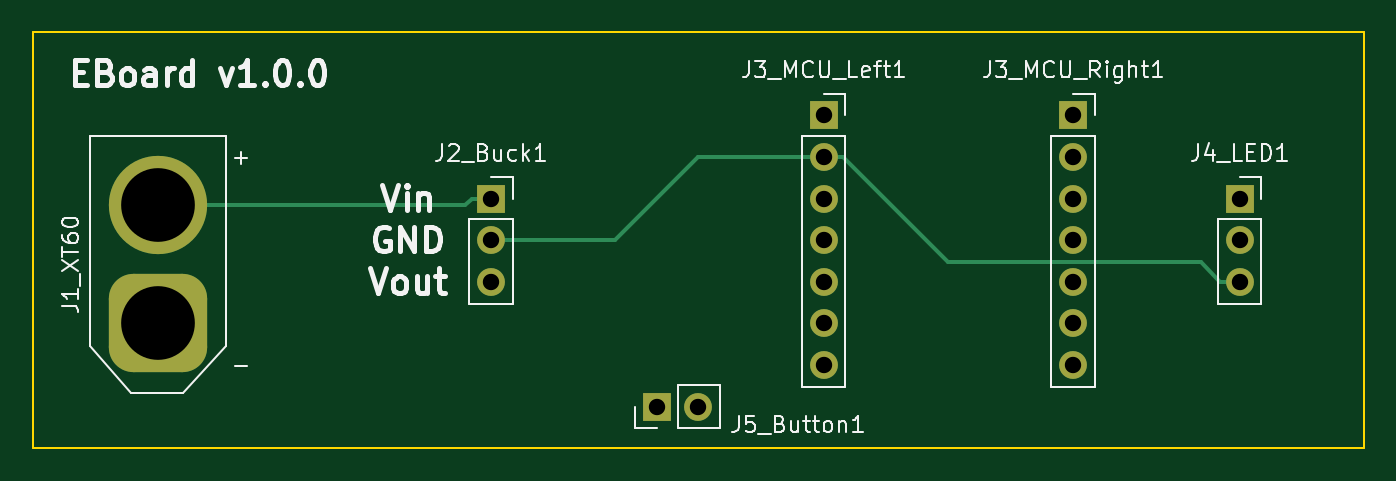
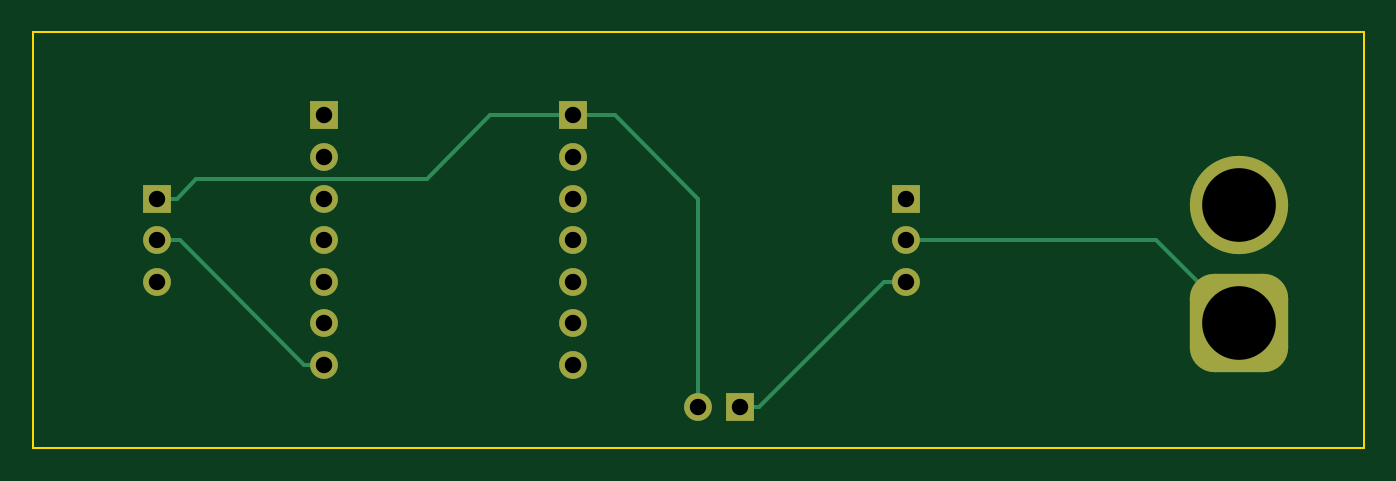
Circuit board: 11 layer files. Board 81.3 x 25.4 mm.
- bottom_copper: TestProject-B_Cu.gbr (4243 bytes)
- bottom_mask: TestProject-B_Mask.gbr (2025 bytes)
- paste: TestProject-B_Paste.gbr (512 bytes)
- bottom_silk: TestProject-B_Silkscreen.gbr (513 bytes)
- outline: TestProject-Edge_Cuts.gbr (734 bytes)
- top_copper: TestProject-F_Cu.gbr (3970 bytes)
- top_mask: TestProject-F_Mask.gbr (2025 bytes)
- paste: TestProject-F_Paste.gbr (512 bytes)
- top_silk: TestProject-F_Silkscreen.gbr (20028 bytes)
- drill: TestProject-NPTH.drl (336 bytes)
- drill: TestProject-PTH.drl (737 bytes)

=== bottom_copper: TestProject-B_Cu.gbr ===
%TF.GenerationSoftware,KiCad,Pcbnew,6.0.4-6f826c9f35~116~ubuntu20.04.1*%
%TF.CreationDate,2022-04-05T15:18:14+02:00*%
%TF.ProjectId,TestProject,54657374-5072-46f6-9a65-63742e6b6963,rev?*%
%TF.SameCoordinates,Original*%
%TF.FileFunction,Copper,L2,Bot*%
%TF.FilePolarity,Positive*%
%FSLAX46Y46*%
G04 Gerber Fmt 4.6, Leading zero omitted, Abs format (unit mm)*
G04 Created by KiCad (PCBNEW 6.0.4-6f826c9f35~116~ubuntu20.04.1) date 2022-04-05 15:18:14*
%MOMM*%
%LPD*%
G01*
G04 APERTURE LIST*
G04 Aperture macros list*
%AMRoundRect*
0 Rectangle with rounded corners*
0 $1 Rounding radius*
0 $2 $3 $4 $5 $6 $7 $8 $9 X,Y pos of 4 corners*
0 Add a 4 corners polygon primitive as box body*
4,1,4,$2,$3,$4,$5,$6,$7,$8,$9,$2,$3,0*
0 Add four circle primitives for the rounded corners*
1,1,$1+$1,$2,$3*
1,1,$1+$1,$4,$5*
1,1,$1+$1,$6,$7*
1,1,$1+$1,$8,$9*
0 Add four rect primitives between the rounded corners*
20,1,$1+$1,$2,$3,$4,$5,0*
20,1,$1+$1,$4,$5,$6,$7,0*
20,1,$1+$1,$6,$7,$8,$9,0*
20,1,$1+$1,$8,$9,$2,$3,0*%
G04 Aperture macros list end*
%TA.AperFunction,ComponentPad*%
%ADD10R,1.700000X1.700000*%
%TD*%
%TA.AperFunction,ComponentPad*%
%ADD11O,1.700000X1.700000*%
%TD*%
%TA.AperFunction,ComponentPad*%
%ADD12RoundRect,1.500000X1.500000X-1.500000X1.500000X1.500000X-1.500000X1.500000X-1.500000X-1.500000X0*%
%TD*%
%TA.AperFunction,ComponentPad*%
%ADD13C,6.000000*%
%TD*%
%TA.AperFunction,Conductor*%
%ADD14C,0.250000*%
%TD*%
G04 APERTURE END LIST*
D10*
%TO.P,J3_MCU_Right1,1,Pin_1*%
%TO.N,unconnected-(J3_MCU_Right1-Pad1)*%
X76225000Y-17780000D03*
D11*
%TO.P,J3_MCU_Right1,2,Pin_2*%
%TO.N,unconnected-(J3_MCU_Right1-Pad2)*%
X76225000Y-20320000D03*
%TO.P,J3_MCU_Right1,3,Pin_3*%
%TO.N,unconnected-(J3_MCU_Right1-Pad3)*%
X76225000Y-22860000D03*
%TO.P,J3_MCU_Right1,4,Pin_4*%
%TO.N,unconnected-(J3_MCU_Right1-Pad4)*%
X76225000Y-25400000D03*
%TO.P,J3_MCU_Right1,5,Pin_5*%
%TO.N,unconnected-(J3_MCU_Right1-Pad5)*%
X76225000Y-27940000D03*
%TO.P,J3_MCU_Right1,6,Pin_6*%
%TO.N,unconnected-(J3_MCU_Right1-Pad6)*%
X76225000Y-30480000D03*
%TO.P,J3_MCU_Right1,7,Pin_7*%
%TO.N,SIG_LED*%
X76225000Y-33020000D03*
%TD*%
D12*
%TO.P,J1_XT60,1,Pin_1*%
%TO.N,GND*%
X20320000Y-30480000D03*
D13*
%TO.P,J1_XT60,2,Pin_2*%
%TO.N,Vin*%
X20320000Y-23280000D03*
%TD*%
D10*
%TO.P,J3_MCU_Left1,1,Pin_1*%
%TO.N,ButtonOut*%
X60985000Y-17780000D03*
D11*
%TO.P,J3_MCU_Left1,2,Pin_2*%
%TO.N,GND*%
X60985000Y-20320000D03*
%TO.P,J3_MCU_Left1,3,Pin_3*%
%TO.N,unconnected-(J3_MCU_Left1-Pad3)*%
X60985000Y-22860000D03*
%TO.P,J3_MCU_Left1,4,Pin_4*%
%TO.N,unconnected-(J3_MCU_Left1-Pad4)*%
X60985000Y-25400000D03*
%TO.P,J3_MCU_Left1,5,Pin_5*%
%TO.N,unconnected-(J3_MCU_Left1-Pad5)*%
X60985000Y-27940000D03*
%TO.P,J3_MCU_Left1,6,Pin_6*%
%TO.N,unconnected-(J3_MCU_Left1-Pad6)*%
X60985000Y-30480000D03*
%TO.P,J3_MCU_Left1,7,Pin_7*%
%TO.N,unconnected-(J3_MCU_Left1-Pad7)*%
X60985000Y-33020000D03*
%TD*%
D10*
%TO.P,J5_Button1,1,Pin_1*%
%TO.N,V5*%
X50800000Y-35560000D03*
D11*
%TO.P,J5_Button1,2,Pin_2*%
%TO.N,ButtonOut*%
X53340000Y-35560000D03*
%TD*%
D10*
%TO.P,J4_LED1,1,Pin_1*%
%TO.N,ButtonOut*%
X86385000Y-22860000D03*
D11*
%TO.P,J4_LED1,2,Pin_2*%
%TO.N,SIG_LED*%
X86385000Y-25400000D03*
%TO.P,J4_LED1,3,Pin_3*%
%TO.N,GND*%
X86385000Y-27940000D03*
%TD*%
D10*
%TO.P,J2_Buck1,1,Pin_1*%
%TO.N,Vin*%
X40665000Y-22860000D03*
D11*
%TO.P,J2_Buck1,2,Pin_2*%
%TO.N,GND*%
X40665000Y-25400000D03*
%TO.P,J2_Buck1,3,Pin_3*%
%TO.N,V5*%
X40665000Y-27940000D03*
%TD*%
D14*
%TO.N,GND*%
X25400000Y-25400000D02*
X40665000Y-25400000D01*
X20320000Y-30480000D02*
X25400000Y-25400000D01*
%TO.N,V5*%
X40665000Y-27940000D02*
X42004700Y-27940000D01*
X42004700Y-27940000D02*
X49624700Y-35560000D01*
X50800000Y-35560000D02*
X49624700Y-35560000D01*
%TO.N,SIG_LED*%
X85020300Y-25400000D02*
X86385000Y-25400000D01*
X77400300Y-33020000D02*
X85020300Y-25400000D01*
X76225000Y-33020000D02*
X77400300Y-33020000D01*
%TO.N,ButtonOut*%
X60985000Y-17780000D02*
X66040000Y-17780000D01*
X84034400Y-21684700D02*
X69944700Y-21684700D01*
X53340000Y-35560000D02*
X53340000Y-22860000D01*
X66040000Y-17780000D02*
X69944700Y-21684700D01*
X53340000Y-22860000D02*
X58420000Y-17780000D01*
X58420000Y-17780000D02*
X60985000Y-17780000D01*
X86385000Y-22860000D02*
X85209700Y-22860000D01*
X85209700Y-22860000D02*
X84034400Y-21684700D01*
%TD*%
M02*

=== bottom_mask: TestProject-B_Mask.gbr (2025 bytes, source withheld) ===
=== paste: TestProject-B_Paste.gbr ===
%TF.GenerationSoftware,KiCad,Pcbnew,6.0.4-6f826c9f35~116~ubuntu20.04.1*%
%TF.CreationDate,2022-04-05T15:18:14+02:00*%
%TF.ProjectId,TestProject,54657374-5072-46f6-9a65-63742e6b6963,rev?*%
%TF.SameCoordinates,Original*%
%TF.FileFunction,Paste,Bot*%
%TF.FilePolarity,Positive*%
%FSLAX46Y46*%
G04 Gerber Fmt 4.6, Leading zero omitted, Abs format (unit mm)*
G04 Created by KiCad (PCBNEW 6.0.4-6f826c9f35~116~ubuntu20.04.1) date 2022-04-05 15:18:14*
%MOMM*%
%LPD*%
G01*
G04 APERTURE LIST*
G04 APERTURE END LIST*
M02*

=== bottom_silk: TestProject-B_Silkscreen.gbr ===
%TF.GenerationSoftware,KiCad,Pcbnew,6.0.4-6f826c9f35~116~ubuntu20.04.1*%
%TF.CreationDate,2022-04-05T15:18:14+02:00*%
%TF.ProjectId,TestProject,54657374-5072-46f6-9a65-63742e6b6963,rev?*%
%TF.SameCoordinates,Original*%
%TF.FileFunction,Legend,Bot*%
%TF.FilePolarity,Positive*%
%FSLAX46Y46*%
G04 Gerber Fmt 4.6, Leading zero omitted, Abs format (unit mm)*
G04 Created by KiCad (PCBNEW 6.0.4-6f826c9f35~116~ubuntu20.04.1) date 2022-04-05 15:18:14*
%MOMM*%
%LPD*%
G01*
G04 APERTURE LIST*
G04 APERTURE END LIST*
M02*

=== outline: TestProject-Edge_Cuts.gbr ===
%TF.GenerationSoftware,KiCad,Pcbnew,6.0.4-6f826c9f35~116~ubuntu20.04.1*%
%TF.CreationDate,2022-04-05T15:18:14+02:00*%
%TF.ProjectId,TestProject,54657374-5072-46f6-9a65-63742e6b6963,rev?*%
%TF.SameCoordinates,Original*%
%TF.FileFunction,Profile,NP*%
%FSLAX46Y46*%
G04 Gerber Fmt 4.6, Leading zero omitted, Abs format (unit mm)*
G04 Created by KiCad (PCBNEW 6.0.4-6f826c9f35~116~ubuntu20.04.1) date 2022-04-05 15:18:14*
%MOMM*%
%LPD*%
G01*
G04 APERTURE LIST*
%TA.AperFunction,Profile*%
%ADD10C,0.100000*%
%TD*%
G04 APERTURE END LIST*
D10*
X12700000Y-38100000D02*
X93980000Y-38100000D01*
X12700000Y-12700000D02*
X12700000Y-38100000D01*
X93980000Y-12700000D02*
X12700000Y-12700000D01*
X93980000Y-38100000D02*
X93980000Y-12700000D01*
M02*

=== top_copper: TestProject-F_Cu.gbr ===
%TF.GenerationSoftware,KiCad,Pcbnew,6.0.4-6f826c9f35~116~ubuntu20.04.1*%
%TF.CreationDate,2022-04-05T15:18:14+02:00*%
%TF.ProjectId,TestProject,54657374-5072-46f6-9a65-63742e6b6963,rev?*%
%TF.SameCoordinates,Original*%
%TF.FileFunction,Copper,L1,Top*%
%TF.FilePolarity,Positive*%
%FSLAX46Y46*%
G04 Gerber Fmt 4.6, Leading zero omitted, Abs format (unit mm)*
G04 Created by KiCad (PCBNEW 6.0.4-6f826c9f35~116~ubuntu20.04.1) date 2022-04-05 15:18:14*
%MOMM*%
%LPD*%
G01*
G04 APERTURE LIST*
G04 Aperture macros list*
%AMRoundRect*
0 Rectangle with rounded corners*
0 $1 Rounding radius*
0 $2 $3 $4 $5 $6 $7 $8 $9 X,Y pos of 4 corners*
0 Add a 4 corners polygon primitive as box body*
4,1,4,$2,$3,$4,$5,$6,$7,$8,$9,$2,$3,0*
0 Add four circle primitives for the rounded corners*
1,1,$1+$1,$2,$3*
1,1,$1+$1,$4,$5*
1,1,$1+$1,$6,$7*
1,1,$1+$1,$8,$9*
0 Add four rect primitives between the rounded corners*
20,1,$1+$1,$2,$3,$4,$5,0*
20,1,$1+$1,$4,$5,$6,$7,0*
20,1,$1+$1,$6,$7,$8,$9,0*
20,1,$1+$1,$8,$9,$2,$3,0*%
G04 Aperture macros list end*
%TA.AperFunction,ComponentPad*%
%ADD10R,1.700000X1.700000*%
%TD*%
%TA.AperFunction,ComponentPad*%
%ADD11O,1.700000X1.700000*%
%TD*%
%TA.AperFunction,ComponentPad*%
%ADD12RoundRect,1.500000X1.500000X-1.500000X1.500000X1.500000X-1.500000X1.500000X-1.500000X-1.500000X0*%
%TD*%
%TA.AperFunction,ComponentPad*%
%ADD13C,6.000000*%
%TD*%
%TA.AperFunction,Conductor*%
%ADD14C,0.250000*%
%TD*%
G04 APERTURE END LIST*
D10*
%TO.P,J3_MCU_Right1,1,Pin_1*%
%TO.N,unconnected-(J3_MCU_Right1-Pad1)*%
X76225000Y-17780000D03*
D11*
%TO.P,J3_MCU_Right1,2,Pin_2*%
%TO.N,unconnected-(J3_MCU_Right1-Pad2)*%
X76225000Y-20320000D03*
%TO.P,J3_MCU_Right1,3,Pin_3*%
%TO.N,unconnected-(J3_MCU_Right1-Pad3)*%
X76225000Y-22860000D03*
%TO.P,J3_MCU_Right1,4,Pin_4*%
%TO.N,unconnected-(J3_MCU_Right1-Pad4)*%
X76225000Y-25400000D03*
%TO.P,J3_MCU_Right1,5,Pin_5*%
%TO.N,unconnected-(J3_MCU_Right1-Pad5)*%
X76225000Y-27940000D03*
%TO.P,J3_MCU_Right1,6,Pin_6*%
%TO.N,unconnected-(J3_MCU_Right1-Pad6)*%
X76225000Y-30480000D03*
%TO.P,J3_MCU_Right1,7,Pin_7*%
%TO.N,SIG_LED*%
X76225000Y-33020000D03*
%TD*%
D12*
%TO.P,J1_XT60,1,Pin_1*%
%TO.N,GND*%
X20320000Y-30480000D03*
D13*
%TO.P,J1_XT60,2,Pin_2*%
%TO.N,Vin*%
X20320000Y-23280000D03*
%TD*%
D10*
%TO.P,J3_MCU_Left1,1,Pin_1*%
%TO.N,ButtonOut*%
X60985000Y-17780000D03*
D11*
%TO.P,J3_MCU_Left1,2,Pin_2*%
%TO.N,GND*%
X60985000Y-20320000D03*
%TO.P,J3_MCU_Left1,3,Pin_3*%
%TO.N,unconnected-(J3_MCU_Left1-Pad3)*%
X60985000Y-22860000D03*
%TO.P,J3_MCU_Left1,4,Pin_4*%
%TO.N,unconnected-(J3_MCU_Left1-Pad4)*%
X60985000Y-25400000D03*
%TO.P,J3_MCU_Left1,5,Pin_5*%
%TO.N,unconnected-(J3_MCU_Left1-Pad5)*%
X60985000Y-27940000D03*
%TO.P,J3_MCU_Left1,6,Pin_6*%
%TO.N,unconnected-(J3_MCU_Left1-Pad6)*%
X60985000Y-30480000D03*
%TO.P,J3_MCU_Left1,7,Pin_7*%
%TO.N,unconnected-(J3_MCU_Left1-Pad7)*%
X60985000Y-33020000D03*
%TD*%
D10*
%TO.P,J5_Button1,1,Pin_1*%
%TO.N,V5*%
X50800000Y-35560000D03*
D11*
%TO.P,J5_Button1,2,Pin_2*%
%TO.N,ButtonOut*%
X53340000Y-35560000D03*
%TD*%
D10*
%TO.P,J4_LED1,1,Pin_1*%
%TO.N,ButtonOut*%
X86385000Y-22860000D03*
D11*
%TO.P,J4_LED1,2,Pin_2*%
%TO.N,SIG_LED*%
X86385000Y-25400000D03*
%TO.P,J4_LED1,3,Pin_3*%
%TO.N,GND*%
X86385000Y-27940000D03*
%TD*%
D10*
%TO.P,J2_Buck1,1,Pin_1*%
%TO.N,Vin*%
X40665000Y-22860000D03*
D11*
%TO.P,J2_Buck1,2,Pin_2*%
%TO.N,GND*%
X40665000Y-25400000D03*
%TO.P,J2_Buck1,3,Pin_3*%
%TO.N,V5*%
X40665000Y-27940000D03*
%TD*%
D14*
%TO.N,Vin*%
X20320000Y-23280000D02*
X39069700Y-23280000D01*
X40665000Y-22860000D02*
X39489700Y-22860000D01*
X39069700Y-23280000D02*
X39489700Y-22860000D01*
%TO.N,GND*%
X62160300Y-20320000D02*
X68605000Y-26764700D01*
X84034400Y-26764700D02*
X85209700Y-27940000D01*
X60985000Y-20320000D02*
X62160300Y-20320000D01*
X40665000Y-25400000D02*
X48260000Y-25400000D01*
X53340000Y-20320000D02*
X60985000Y-20320000D01*
X86385000Y-27940000D02*
X85209700Y-27940000D01*
X68605000Y-26764700D02*
X84034400Y-26764700D01*
X48260000Y-25400000D02*
X53340000Y-20320000D01*
%TD*%
M02*

=== top_mask: TestProject-F_Mask.gbr (2025 bytes, source withheld) ===
=== paste: TestProject-F_Paste.gbr ===
%TF.GenerationSoftware,KiCad,Pcbnew,6.0.4-6f826c9f35~116~ubuntu20.04.1*%
%TF.CreationDate,2022-04-05T15:18:14+02:00*%
%TF.ProjectId,TestProject,54657374-5072-46f6-9a65-63742e6b6963,rev?*%
%TF.SameCoordinates,Original*%
%TF.FileFunction,Paste,Top*%
%TF.FilePolarity,Positive*%
%FSLAX46Y46*%
G04 Gerber Fmt 4.6, Leading zero omitted, Abs format (unit mm)*
G04 Created by KiCad (PCBNEW 6.0.4-6f826c9f35~116~ubuntu20.04.1) date 2022-04-05 15:18:14*
%MOMM*%
%LPD*%
G01*
G04 APERTURE LIST*
G04 APERTURE END LIST*
M02*

=== top_silk: TestProject-F_Silkscreen.gbr (20028 bytes, source omitted) ===
=== drill: TestProject-NPTH.drl ===
M48
; DRILL file {KiCad 6.0.4-6f826c9f35~116~ubuntu20.04.1} date ti. 05. april 2022 kl. 15.18 +0200
; FORMAT={-:-/ absolute / inch / decimal}
; #@! TF.CreationDate,2022-04-05T15:18:10+02:00
; #@! TF.GenerationSoftware,Kicad,Pcbnew,6.0.4-6f826c9f35~116~ubuntu20.04.1
; #@! TF.FileFunction,NonPlated,1,2,NPTH
FMAT,2
INCH
%
G90
G05
T0
M30

=== drill: TestProject-PTH.drl ===
M48
; DRILL file {KiCad 6.0.4-6f826c9f35~116~ubuntu20.04.1} date ti. 05. april 2022 kl. 15.18 +0200
; FORMAT={-:-/ absolute / inch / decimal}
; #@! TF.CreationDate,2022-04-05T15:18:10+02:00
; #@! TF.GenerationSoftware,Kicad,Pcbnew,6.0.4-6f826c9f35~116~ubuntu20.04.1
; #@! TF.FileFunction,Plated,1,2,PTH
FMAT,2
INCH
; #@! TA.AperFunction,Plated,PTH,ComponentDrill
T1C0.0394
; #@! TA.AperFunction,Plated,PTH,ComponentDrill
T2C0.1772
%
G90
G05
T1
X1.601Y-0.9
X1.601Y-1.0
X1.601Y-1.1
X2.0Y-1.4
X2.1Y-1.4
X2.401Y-0.7
X2.401Y-0.8
X2.401Y-0.9
X2.401Y-1.0
X2.401Y-1.1
X2.401Y-1.2
X2.401Y-1.3
X3.001Y-0.7
X3.001Y-0.8
X3.001Y-0.9
X3.001Y-1.0
X3.001Y-1.1
X3.001Y-1.2
X3.001Y-1.3
X3.401Y-0.9
X3.401Y-1.0
X3.401Y-1.1
T2
X0.8Y-0.9165
X0.8Y-1.2
T0
M30

